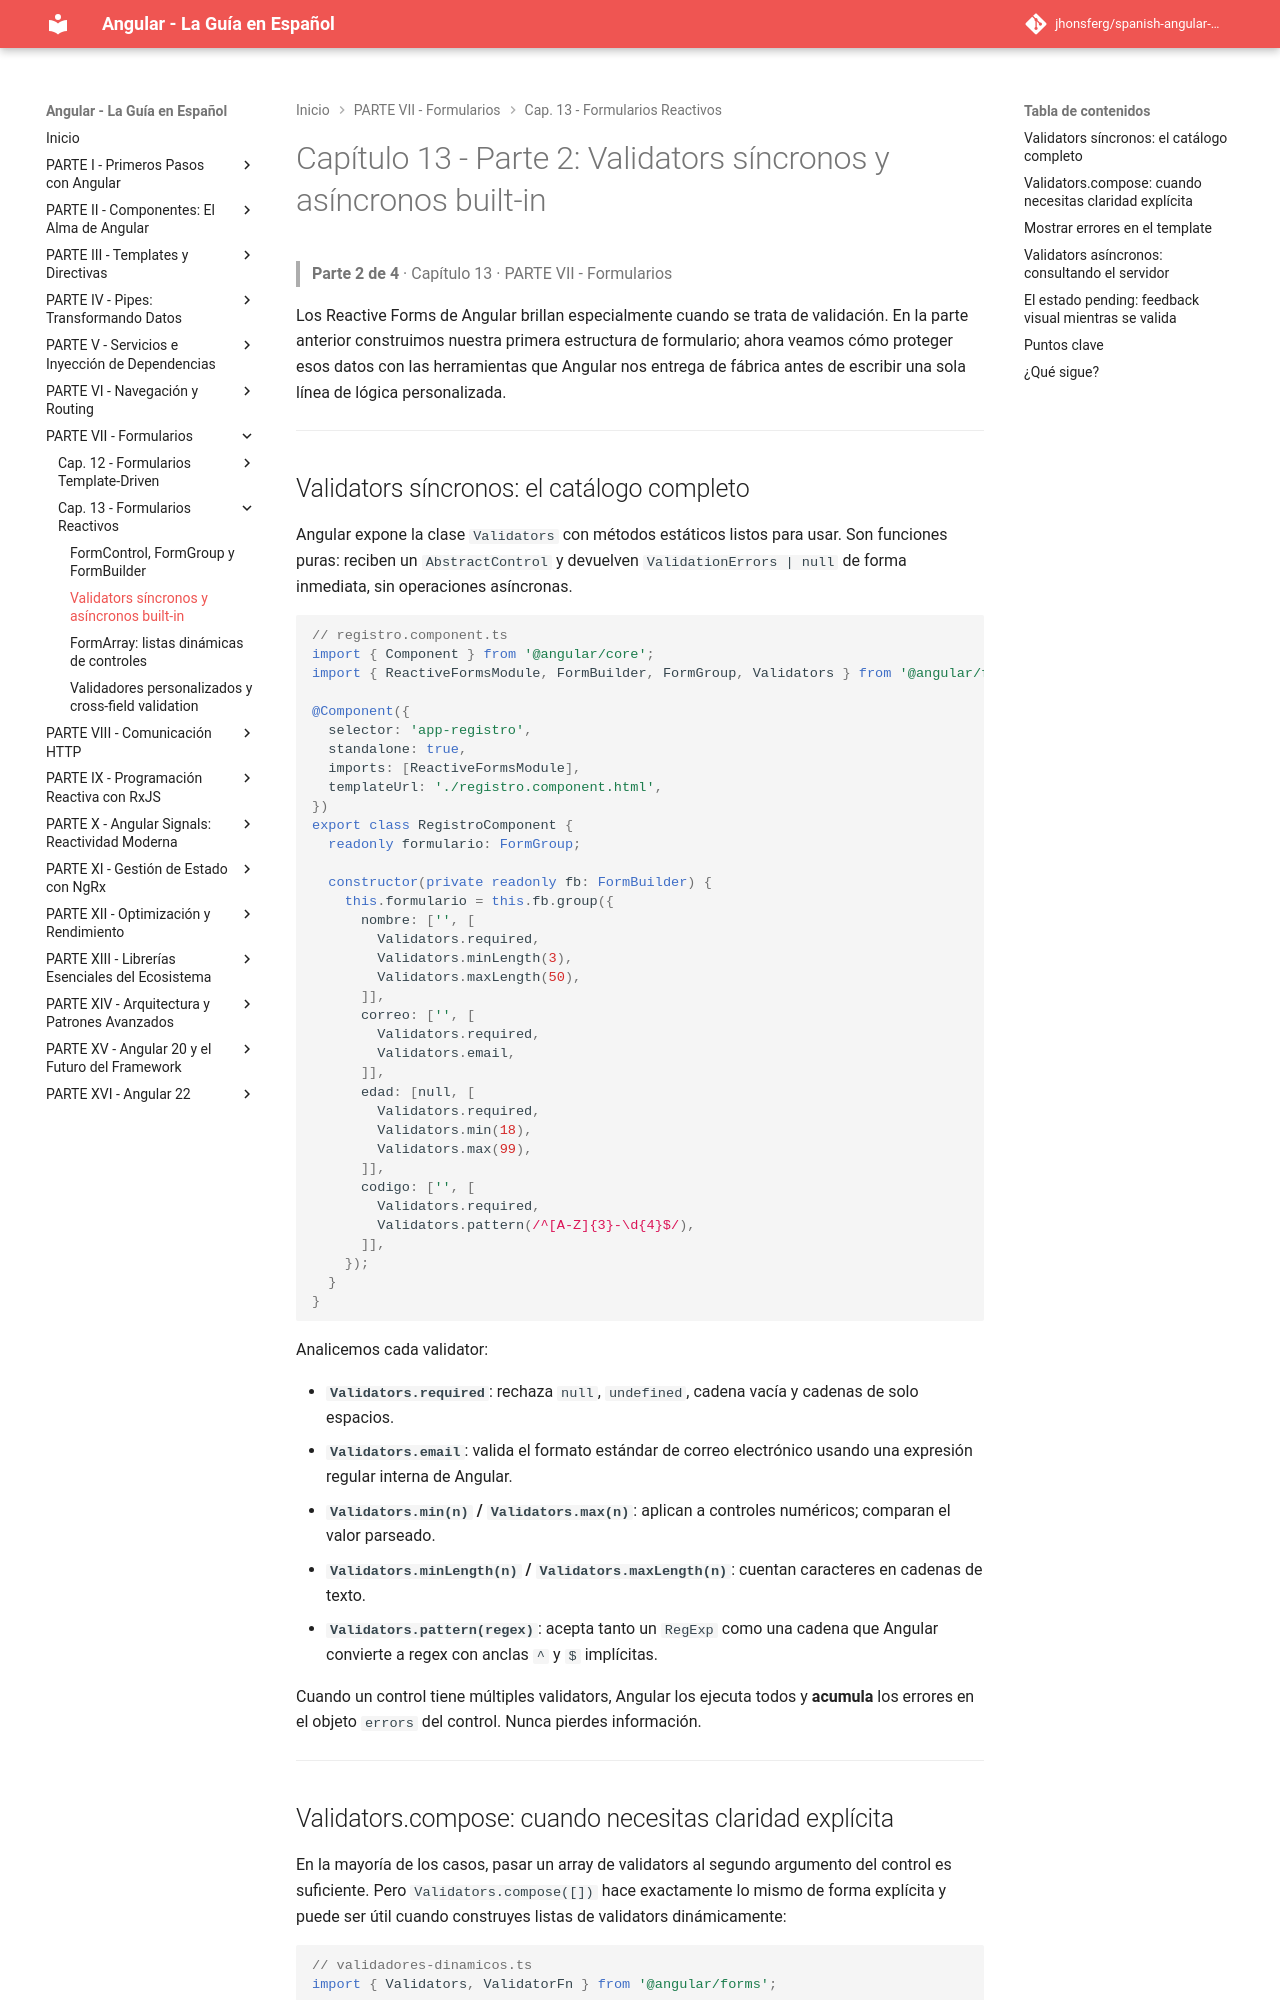

repository: jhonsferg/spanish-angular-guide · page: 13-formularios-reactivos/2-validators-sincronos-y-asincronos-built-in/index.html · generator: mkdocs

# Capítulo 13 - Parte 2: Validators síncronos y asíncronos built-in

> **Parte 2 de 4** · Capítulo 13 · PARTE VII - Formularios

Los Reactive Forms de Angular brillan especialmente cuando se trata de validación. En la parte anterior construimos nuestra primera estructura de formulario; ahora veamos cómo proteger esos datos con las herramientas que Angular nos entrega de fábrica antes de escribir una sola línea de lógica personalizada.

---

## Validators síncronos: el catálogo completo

Angular expone la clase `Validators` con métodos estáticos listos para usar. Son funciones puras: reciben un `AbstractControl` y devuelven `ValidationErrors | null` de forma inmediata, sin operaciones asíncronas.

```typescript
// registro.component.ts
import { Component } from '@angular/core';
import { ReactiveFormsModule, FormBuilder, FormGroup, Validators } from '@angular/forms';

@Component({
  selector: 'app-registro',
  standalone: true,
  imports: [ReactiveFormsModule],
  templateUrl: './registro.component.html',
})
export class RegistroComponent {
  readonly formulario: FormGroup;

  constructor(private readonly fb: FormBuilder) {
    this.formulario = this.fb.group({
      nombre: ['', [
        Validators.required,
        Validators.minLength(3),
        Validators.maxLength(50),
      ]],
      correo: ['', [
        Validators.required,
        Validators.email,
      ]],
      edad: [null, [
        Validators.required,
        Validators.min(18),
        Validators.max(99),
      ]],
      codigo: ['', [
        Validators.required,
        Validators.pattern(/^[A-Z]{3}-\d{4}$/),
      ]],
    });
  }
}
```

Analicemos cada validator:

- **`Validators.required`**: rechaza `null`, `undefined`, cadena vacía y cadenas de solo espacios.
- **`Validators.email`**: valida el formato estándar de correo electrónico usando una expresión regular interna de Angular.
- **`Validators.min(n)` / `Validators.max(n)`**: aplican a controles numéricos; comparan el valor parseado.
- **`Validators.minLength(n)` / `Validators.maxLength(n)`**: cuentan caracteres en cadenas de texto.
- **`Validators.pattern(regex)`**: acepta tanto un `RegExp` como una cadena que Angular convierte a regex con anclas `^` y `$` implícitas.

Cuando un control tiene múltiples validators, Angular los ejecuta todos y **acumula** los errores en el objeto `errors` del control. Nunca pierdes información.

---
